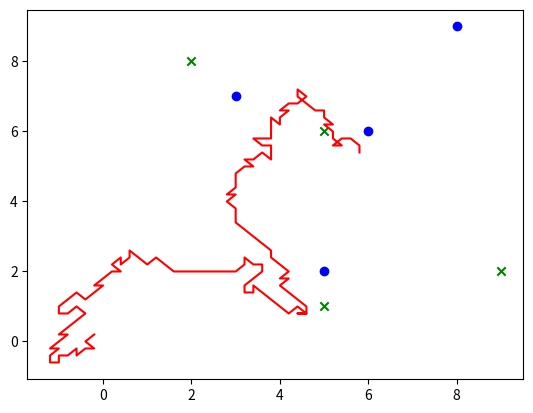

Here is the Python script that generated this plot:
import numpy as np
import random
from collections import defaultdict
import math
from matplotlib import pyplot as plt

# initialization
n_max = 85000 #85000 works
sensing_range = 2
prior_mean = np.array([6, 6])
prior_mean_1 = np.array([6,6])
prior_cov_1 = np.array([[0.25, 0], [0, 0.25]])
prior_mean_2 = np.array([8, 9])
prior_cov_2 = np.array([[0.25, 0], [0, 0.25]])
prior_mean_3 = np.array([5, 2])
prior_cov_3 = np.array([[0.25, 0], [0, 0.25]])
prior_mean_4 = np.array([3, 7])
prior_cov_4 = np.array([[0.25, 0], [0, 0.25]])
prior_cov = np.array([[0.25, 0], [0, 0.25]])
p_init = np.array([0.0, 0.0])
q_init = [p_init, prior_cov, np.linalg.det(prior_cov), 0, 0, 0]
V = [q_init]


initial_det = np.linalg.det(prior_cov)
cost_list = [initial_det]

control_in = np.array([[0.2, 0], [-0.2, 0], [0, 0.2], [0, -0.2], [0.2, 0.2], [0.2, -0.2], [-0.2, 0.2], [-0.2, -0.2]])
obstacle_space = [[2, 8], [35, 15], [5, 65], [95, 2]]
orDict = defaultdict(list)
orDict[str(p_init[0]) + '.' + str(p_init[1])].append(q_init)
depthDict = defaultdict(list)
depthDict[(q_init[5])].append(q_init)

class node:

    def __init__(self, position, cov, cost, parent, control,distance):
        self.position = position
        self.parent = parent
        self.cost = cost
        self.cov = cov
        self.control = control
        self.distance = distance

def traceback(current_node):
    path_list = []
    while current_node.parent != None :
        path_list.append(current_node.position)
        current_node = current_node.parent
    return path_list
def ekf(p, sigma):
    h = np.array([[(prior_mean[0] - p[0]) / np.sqrt((prior_mean[0] - p[0]) ** 2 + (prior_mean[1] - p[1]) ** 2)],
                  [(prior_mean[1] - p[1]) / np.sqrt((prior_mean[0] - p[0]) ** 2 + (prior_mean[1] - p[1]) ** 2)]]).T
    r = 0.04
    s = h @ sigma @ (h.T) + r
    k = sigma @ (h.T) @ np.linalg.inv(s)
    sigma_update = (np.eye(2) - k @ h) @ sigma
    sigma_predict = sigma_update

    return sigma_predict

node_root = node(p_init,prior_cov,np.linalg.det(prior_cov),None,None,0)
target_list = np.vstack((prior_mean_1,prior_mean_2,prior_mean_3,prior_mean_4))-p_init
plot_target = target_list
distance_list = np.linalg.norm(target_list, axis=1)

for i in range(target_list.shape[0]):
    max_depth = 0
    S = {}
    S[str(node_root.position[0])+'.'+str(node_root.position[1])] = node_root

    depthDict = defaultdict(list)
    depthDict[node_root.distance].append(node_root)

    prior_mean = target_list[np.argmin(distance_list)]
    target_list = np.delete(target_list,np.argmin(distance_list),0)
    distance_list = np.linalg.norm(target_list, axis=1)
    nodes_good=[]

    # print(prior_mean)
    node_parent = node_root
    random_pts = []
    for i in range(0, n_max):
        # probabilty of picking between random node and the furthest node
        pdf_s = np.random.choice([0, 1], p=[0.7, 0.3])
        data_set = [list(S.values()), depthDict.get(max_depth)]
        set = data_set[pdf_s]
        # set = list(S.values())

  
        node_random = random.choice(set)
        random_pts.append(node_random.position)

        geo_distance = np.linalg.norm(prior_mean-(control_in + node_random.position),axis=1)
        dis_old = np.linalg.norm(prior_mean-node_random.position)
        if dis_old > 2:
            #probability of taking a random action or the action to the target
            pdf_u = np.random.choice([0, 1], p=[0.5, 0.5])
        else:
            pdf_u = 0
        small_d_group = control_in[np.argmin(geo_distance),:]
        control_set = [control_in[np.random.randint(8), :],small_d_group]
        control_rand = control_set[pdf_u]
        p_new = np.round(node_random.position + control_rand, decimals =2)

        if p_new.tolist() not in obstacle_space:
            dis = np.linalg.norm(node_random.position+control_rand-prior_mean)
            if dis <= sensing_range:

                # take range measurement if within 2m from the predicted target position
                det_new = ekf(p_new,node_random.cov)
                cost_tmp = np.linalg.det(det_new)
                # print(cost_tmp)
                if np.isnan(cost_tmp):
                    cost_tmp = np.nan_to_num(cost_tmp)
                # cost_updated = cost_tmp + q_rand[2]
                cost_updated = cost_tmp + node_random.cost
                new_node = node(p_new,det_new,cost_updated,node_random,control_rand,node_random.distance+1)
                key_tmp = str(new_node.position[0])+'.'+str(new_node.position[1])

                if (key_tmp) not in S.keys():
                    S[str(new_node.position[0])+'.'+str(new_node.position[1])] = new_node
                    depthDict[new_node.distance].append(new_node)
                    if new_node.distance > max_depth:
                        max_depth = new_node.distance
                elif new_node.cost < S.get(key_tmp).cost:
                    S.update(key_tmp = new_node)
                    depthDict[new_node.distance].append(new_node)
                    if new_node.distance > max_depth:
                        max_depth = new_node.distance

                if np.linalg.det(new_node.cov) < 5e-5:
                    best_cost = 10
                    if new_node.cost<best_cost:
                        # print(new_node)
                        best_node = new_node
                        best_cost = new_node.cost
                    nodes_good.append(new_node)

                    if len(nodes_good) == 10:
                        print('yes')
                        break
            else:
                cov_new = prior_cov
                cost_tmp = initial_det
                cost_updated = cost_tmp + node_random.cost

                new_node = node(p_new,cov_new,cost_updated,node_random,control_rand,node_random.distance+1)
                key_tmp = str(new_node.position[0])+'.'+str(new_node.position[1])

                if (key_tmp) not in S.keys():
                    S[str(new_node.position[0])+'.'+str(new_node.position[1])] = new_node
                    depthDict[new_node.distance].append(new_node)
                    if new_node.distance > max_depth:
                        max_depth = new_node.distance
                elif new_node.cost < S.get(key_tmp).cost:
                    S.update(key_tmp = new_node)
                    depthDict[new_node.distance].append(new_node)
                    if new_node.distance > max_depth:
                        max_depth = new_node.distance

            orDict[key_tmp].append(new_node)

        if len(nodes_good) == 10:
            break
    # check if a path was found
    if len(nodes_good) == 0:
        print('no path found')
        exit()
    else:
        q_end = best_node
    node_root = best_node
    node_root.distance = 0

    print(q_end.position)

path = traceback((q_end))
a = np.asarray(path)


obstacle_space = [[2,8],[5,1],[5,6],[9,2]]

obstacle = np.asarray(obstacle_space)
plt.plot(a[:,0],a[:,1],color = 'red')

plt.scatter(plot_target[:,0],plot_target[:,1],color='blue', marker='o')
plt.scatter(obstacle[:,0],obstacle[:,1],color='green', marker='x')
plt.show()